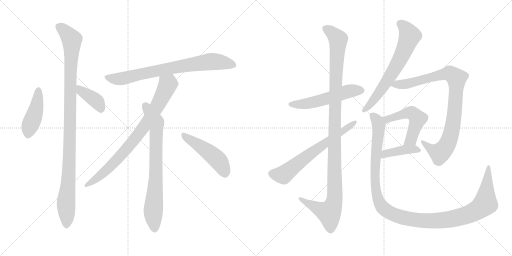
t = 0.00 s
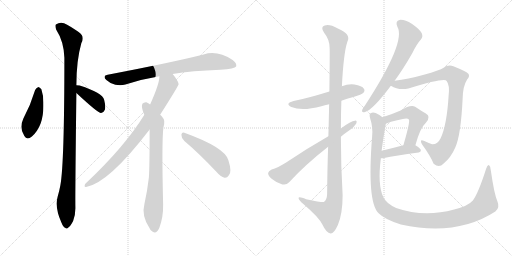
t = 2.51 s
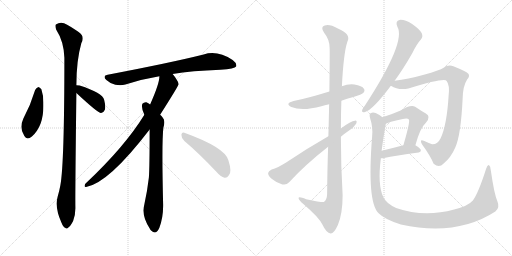
t = 5.02 s
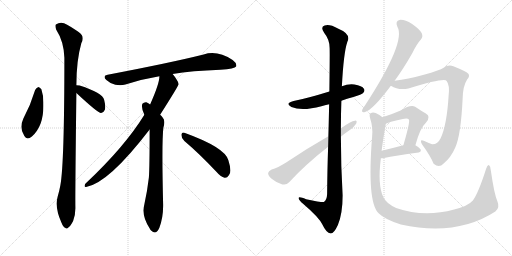
t = 7.53 s
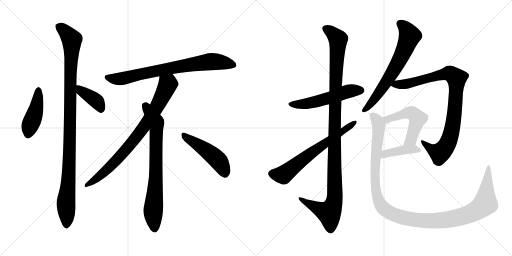
t = 10.04 s
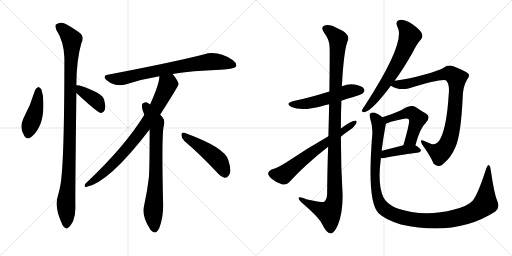
t = 12.55 s

The animated SVG that drew these frames (rendered in a browser with its animation timeline set to each time). Animation: 15 CSS @keyframes rules; one cycle of 12.55 s.

<svg version="1.1" viewBox="0 0 2048 1024" xmlns="http://www.w3.org/2000/svg">
  <g stroke="lightgray" stroke-dasharray="1,1" stroke-width="1" transform="scale(4, 4)">
    <line x1="0" y1="0" x2="256" y2="256"></line>
    <line x1="256" y1="0" x2="0" y2="256"></line>
    <line x1="128" y1="0" x2="128" y2="256"></line>
    <line x1="0" y1="128" x2="256" y2="128"></line>
    <line x1="256" y1="0" x2="512" y2="256"></line>
    <line x1="512" y1="0" x2="256" y2="256"></line>
    <line x1="384" y1="0" x2="384" y2="256"></line>
    <line x1="256" y1="128" x2="512" y2="128"></line>
  </g>
<g transform="scale(1, -1) translate(0, -850)">
   <style type="text/css">
    @keyframes keyframes0 {
      from {
       stroke: black;
       stroke-dashoffset: 439;
       stroke-width: 128;
       }
       59% {
       animation-timing-function: step-end;
       stroke: black;
       stroke-dashoffset: 0;
       stroke-width: 128;
       }
       to {
       stroke: black;
       stroke-width: 1024;
       }
       }
       #make-me-a-hanzi-animation-0 {
         animation: keyframes0 0.607259s both;
         animation-delay: 0.000000s;
         animation-timing-function: linear;
       }
    @keyframes keyframes1 {
      from {
       stroke: black;
       stroke-dashoffset: 1070;
       stroke-width: 128;
       }
       78% {
       animation-timing-function: step-end;
       stroke: black;
       stroke-dashoffset: 0;
       stroke-width: 128;
       }
       to {
       stroke: black;
       stroke-width: 1024;
       }
       }
       #make-me-a-hanzi-animation-1 {
         animation: keyframes1 1.120768s both;
         animation-delay: 0.607259s;
         animation-timing-function: linear;
       }
    @keyframes keyframes2 {
      from {
       stroke: black;
       stroke-dashoffset: 392;
       stroke-width: 128;
       }
       56% {
       animation-timing-function: step-end;
       stroke: black;
       stroke-dashoffset: 0;
       stroke-width: 128;
       }
       to {
       stroke: black;
       stroke-width: 1024;
       }
       }
       #make-me-a-hanzi-animation-2 {
         animation: keyframes2 0.569010s both;
         animation-delay: 1.728027s;
         animation-timing-function: linear;
       }
    @keyframes keyframes3 {
      from {
       stroke: black;
       stroke-dashoffset: 772;
       stroke-width: 128;
       }
       72% {
       animation-timing-function: step-end;
       stroke: black;
       stroke-dashoffset: 0;
       stroke-width: 128;
       }
       to {
       stroke: black;
       stroke-width: 1024;
       }
       }
       #make-me-a-hanzi-animation-3 {
         animation: keyframes3 0.878255s both;
         animation-delay: 2.297037s;
         animation-timing-function: linear;
       }
    @keyframes keyframes4 {
      from {
       stroke: black;
       stroke-dashoffset: 817;
       stroke-width: 128;
       }
       73% {
       animation-timing-function: step-end;
       stroke: black;
       stroke-dashoffset: 0;
       stroke-width: 128;
       }
       to {
       stroke: black;
       stroke-width: 1024;
       }
       }
       #make-me-a-hanzi-animation-4 {
         animation: keyframes4 0.914876s both;
         animation-delay: 3.175292s;
         animation-timing-function: linear;
       }
    @keyframes keyframes5 {
      from {
       stroke: black;
       stroke-dashoffset: 761;
       stroke-width: 128;
       }
       71% {
       animation-timing-function: step-end;
       stroke: black;
       stroke-dashoffset: 0;
       stroke-width: 128;
       }
       to {
       stroke: black;
       stroke-width: 1024;
       }
       }
       #make-me-a-hanzi-animation-5 {
         animation: keyframes5 0.869303s both;
         animation-delay: 4.090168s;
         animation-timing-function: linear;
       }
    @keyframes keyframes6 {
      from {
       stroke: black;
       stroke-dashoffset: 481;
       stroke-width: 128;
       }
       61% {
       animation-timing-function: step-end;
       stroke: black;
       stroke-dashoffset: 0;
       stroke-width: 128;
       }
       to {
       stroke: black;
       stroke-width: 1024;
       }
       }
       #make-me-a-hanzi-animation-6 {
         animation: keyframes6 0.641439s both;
         animation-delay: 4.959471s;
         animation-timing-function: linear;
       }
    @keyframes keyframes7 {
      from {
       stroke: black;
       stroke-dashoffset: 542;
       stroke-width: 128;
       }
       64% {
       animation-timing-function: step-end;
       stroke: black;
       stroke-dashoffset: 0;
       stroke-width: 128;
       }
       to {
       stroke: black;
       stroke-width: 1024;
       }
       }
       #make-me-a-hanzi-animation-7 {
         animation: keyframes7 0.691081s both;
         animation-delay: 5.600910s;
         animation-timing-function: linear;
       }
    @keyframes keyframes8 {
      from {
       stroke: black;
       stroke-dashoffset: 1149;
       stroke-width: 128;
       }
       79% {
       animation-timing-function: step-end;
       stroke: black;
       stroke-dashoffset: 0;
       stroke-width: 128;
       }
       to {
       stroke: black;
       stroke-width: 1024;
       }
       }
       #make-me-a-hanzi-animation-8 {
         animation: keyframes8 1.185059s both;
         animation-delay: 6.291991s;
         animation-timing-function: linear;
       }
    @keyframes keyframes9 {
      from {
       stroke: black;
       stroke-dashoffset: 656;
       stroke-width: 128;
       }
       68% {
       animation-timing-function: step-end;
       stroke: black;
       stroke-dashoffset: 0;
       stroke-width: 128;
       }
       to {
       stroke: black;
       stroke-width: 1024;
       }
       }
       #make-me-a-hanzi-animation-9 {
         animation: keyframes9 0.783854s both;
         animation-delay: 7.477050s;
         animation-timing-function: linear;
       }
    @keyframes keyframes10 {
      from {
       stroke: black;
       stroke-dashoffset: 668;
       stroke-width: 128;
       }
       68% {
       animation-timing-function: step-end;
       stroke: black;
       stroke-dashoffset: 0;
       stroke-width: 128;
       }
       to {
       stroke: black;
       stroke-width: 1024;
       }
       }
       #make-me-a-hanzi-animation-10 {
         animation: keyframes10 0.793620s both;
         animation-delay: 8.260904s;
         animation-timing-function: linear;
       }
    @keyframes keyframes11 {
      from {
       stroke: black;
       stroke-dashoffset: 917;
       stroke-width: 128;
       }
       75% {
       animation-timing-function: step-end;
       stroke: black;
       stroke-dashoffset: 0;
       stroke-width: 128;
       }
       to {
       stroke: black;
       stroke-width: 1024;
       }
       }
       #make-me-a-hanzi-animation-11 {
         animation: keyframes11 0.996257s both;
         animation-delay: 9.054524s;
         animation-timing-function: linear;
       }
    @keyframes keyframes12 {
      from {
       stroke: black;
       stroke-dashoffset: 517;
       stroke-width: 128;
       }
       63% {
       animation-timing-function: step-end;
       stroke: black;
       stroke-dashoffset: 0;
       stroke-width: 128;
       }
       to {
       stroke: black;
       stroke-width: 1024;
       }
       }
       #make-me-a-hanzi-animation-12 {
         animation: keyframes12 0.670736s both;
         animation-delay: 10.050781s;
         animation-timing-function: linear;
       }
    @keyframes keyframes13 {
      from {
       stroke: black;
       stroke-dashoffset: 407;
       stroke-width: 128;
       }
       57% {
       animation-timing-function: step-end;
       stroke: black;
       stroke-dashoffset: 0;
       stroke-width: 128;
       }
       to {
       stroke: black;
       stroke-width: 1024;
       }
       }
       #make-me-a-hanzi-animation-13 {
         animation: keyframes13 0.581217s both;
         animation-delay: 10.721517s;
         animation-timing-function: linear;
       }
    @keyframes keyframes14 {
      from {
       stroke: black;
       stroke-dashoffset: 1222;
       stroke-width: 128;
       }
       80% {
       animation-timing-function: step-end;
       stroke: black;
       stroke-dashoffset: 0;
       stroke-width: 128;
       }
       to {
       stroke: black;
       stroke-width: 1024;
       }
       }
       #make-me-a-hanzi-animation-14 {
         animation: keyframes14 1.244466s both;
         animation-delay: 11.302734s;
         animation-timing-function: linear;
       }
</style>
<path d="M 140.5 490.0 Q 122.5 430.0 93.5 376.0 Q 75.5 337.0 97.5 306.0 Q 107.5 288.0 127.5 304.0 Q 175.5 347.0 173.5 433.0 Q 174.5 467.0 165.5 493.0 Q 159.5 500.0 153.5 502.0 Q 144.5 499.0 140.5 490.0 Z" fill="lightgray"></path> 
<path d="M 305.5 509.0 Q 305.5 608.0 325.5 678.0 Q 340.5 705.0 314.5 722.0 Q 298.5 734.0 268.5 751.0 Q 244.5 767.0 223.5 752.0 Q 219.5 748.0 224.5 732.0 Q 255.5 684.0 257.5 619.0 Q 257.5 196.0 241.5 109.0 Q 237.5 87.0 230.5 63.0 Q 218.5 21.0 245.5 -40.0 Q 252.5 -58.0 260.5 -61.0 Q 266.5 -68.0 274.5 -59.0 Q 281.5 -55.0 292.5 -34.0 Q 302.5 -9.0 301.5 23.0 Q 300.5 69.0 305.5 478.0 L 305.5 509.0 Z" fill="lightgray"></path> 
<path d="M 305.5 478.0 Q 389.5 400.0 402.5 398.0 L 404.5 398.0 Q 414.5 399.0 419.5 411.0 Q 423.5 424.0 416.5 451.0 Q 410.5 478.0 318.5 508.0 Q 311.5 509.0 305.5 509.0 C 275.5 510.0 283.5 498.0 305.5 478.0 Z" fill="lightgray"></path> 
<path d="M 690.5 554.0 Q 766.5 567.0 881.5 571.0 Q 939.5 575.0 944.5 584.0 Q 948.5 597.0 930.5 610.0 Q 869.5 650.0 814.5 632.0 Q 682.5 599.0 430.5 551.0 Q 408.5 547.0 425.5 530.0 Q 441.5 515.0 461.5 511.0 Q 483.5 507.0 501.5 512.0 Q 564.5 533.0 637.5 545.0 L 690.5 554.0 Z" fill="lightgray"></path> 
<path d="M 640.5 391.0 Q 713.5 506.0 714.5 513.0 Q 713.5 519.0 710.5 525.0 Q 700.5 543.0 690.5 554.0 C 672.5 578.0 640.5 575.0 637.5 545.0 Q 638.5 517.0 600.5 432.0 L 577.5 391.0 Q 499.5 264.0 345.5 119.0 Q 338.5 115.0 338.5 107.0 Q 337.5 101.0 344.5 102.0 Q 434.5 118.0 598.5 332.0 L 640.5 391.0 Z" fill="lightgray"></path> 
<path d="M 598.5 332.0 Q 598.5 178.0 595.5 140.0 Q 589.5 88.0 577.5 33.0 Q 564.5 -13.0 599.5 -65.0 Q 600.5 -69.0 605.5 -73.0 Q 624.5 -91.0 637.5 -61.0 Q 653.5 -18.0 652.5 32.0 Q 646.5 282.0 653.5 339.0 Q 662.5 369.0 650.5 380.0 Q 646.5 386.0 640.5 391.0 L 600.5 432.0 Q 593.5 438.0 585.5 441.0 Q 575.5 442.0 569.5 435.0 Q 563.5 420.0 577.5 391.0 L 598.5 332.0 Z" fill="lightgray"></path> 
<path d="M 737.5 286.0 Q 795.5 237.0 864.5 164.0 Q 882.5 143.0 898.5 139.0 Q 908.5 138.0 915.5 149.0 Q 928.5 162.0 913.5 209.0 Q 900.5 260.0 737.5 319.0 Q 727.5 323.0 725.5 311.0 Q 725.5 296.0 737.5 286.0 Z" fill="lightgray"></path> 
<path d="M 1365.5 447.5 Q 1387.5 456.5 1413.5 462.5 Q 1447.5 472.5 1452.5 478.5 Q 1461.5 487.5 1455.5 495.5 Q 1448.5 507.5 1417.5 512.5 Q 1392.5 515.5 1367.5 505.5 L 1317.5 484.5 Q 1230.5 457.5 1174.5 446.5 Q 1137.5 436.5 1165.5 422.5 Q 1207.5 404.5 1285.5 425.5 Q 1298.5 429.5 1316.5 433.5 L 1365.5 447.5 Z" fill="lightgray"></path> 
<path d="M 1312.5 263.5 Q 1309.5 179.5 1308.5 74.5 Q 1307.5 50.5 1295.5 42.5 Q 1291.5 39.5 1224.5 53.5 Q 1191.5 66.5 1194.5 56.5 Q 1195.5 49.5 1214.5 33.5 Q 1275.5 -18.5 1289.5 -47.5 Q 1305.5 -81.5 1322.5 -83.5 Q 1335.5 -84.5 1351.5 -49.5 Q 1370.5 -4.5 1370.5 69.5 Q 1363.5 187.5 1363.5 303.5 L 1363.5 336.5 Q 1363.5 393.5 1365.5 447.5 L 1367.5 505.5 Q 1374.5 640.5 1389.5 683.5 Q 1405.5 714.5 1351.5 736.5 Q 1317.5 755.5 1298.5 748.5 Q 1280.5 742.5 1296.5 719.5 Q 1318.5 692.5 1318.5 658.5 Q 1319.5 639.5 1317.5 484.5 L 1316.5 433.5 Q 1315.5 378.5 1313.5 305.5 L 1312.5 263.5 Z" fill="lightgray"></path> 
<path d="M 1363.5 303.5 Q 1378.5 316.5 1393.5 326.5 Q 1414.5 339.5 1424.5 355.5 Q 1430.5 368.5 1419.5 367.5 Q 1404.5 367.5 1363.5 336.5 L 1313.5 305.5 Q 1222.5 253.5 1144.5 200.5 Q 1110.5 179.5 1086.5 172.5 Q 1073.5 166.5 1072.5 158.5 Q 1071.5 148.5 1086.5 135.5 Q 1105.5 119.5 1129.5 112.5 Q 1145.5 108.5 1156.5 121.5 Q 1220.5 191.5 1312.5 263.5 L 1363.5 303.5 Z" fill="lightgray"></path> 
<path d="M 1578.5 527.5 Q 1612.5 573.5 1649.5 638.5 Q 1667.5 675.5 1683.5 692.5 Q 1693.5 704.5 1686.5 718.5 Q 1680.5 731.5 1648.5 754.5 Q 1618.5 772.5 1598.5 770.5 Q 1579.5 766.5 1589.5 743.5 Q 1625.5 683.5 1460.5 429.5 Q 1450.5 416.5 1448.5 410.5 Q 1445.5 397.5 1460.5 402.5 Q 1491.5 411.5 1563.5 507.5 L 1578.5 527.5 Z" fill="lightgray"></path> 
<path d="M 1563.5 507.5 Q 1593.5 488.5 1633.5 496.5 Q 1780.5 541.5 1786.5 526.5 Q 1799.5 510.5 1794.5 468.5 Q 1787.5 350.5 1762.5 297.5 Q 1750.5 272.5 1728.5 273.5 Q 1712.5 279.5 1697.5 286.5 Q 1675.5 296.5 1688.5 272.5 Q 1721.5 227.5 1734.5 195.5 Q 1756.5 176.5 1773.5 195.5 Q 1803.5 219.5 1821.5 261.5 Q 1843.5 310.5 1850.5 455.5 Q 1851.5 506.5 1868.5 532.5 Q 1880.5 545.5 1873.5 555.5 Q 1863.5 565.5 1813.5 585.5 Q 1792.5 592.5 1774.5 579.5 Q 1758.5 569.5 1695.5 551.5 Q 1631.5 533.5 1578.5 527.5 C 1548.5 523.5 1536.5 520.5 1563.5 507.5 Z" fill="lightgray"></path> 
<path d="M 1661.5 269.5 Q 1680.5 339.5 1703.5 359.5 Q 1725.5 383.5 1703.5 396.5 Q 1685.5 406.5 1660.5 423.5 Q 1642.5 433.5 1602.5 408.5 Q 1568.5 393.5 1529.5 381.5 C 1500.5 372.5 1516.5 342.5 1543.5 355.5 Q 1550.5 361.5 1611.5 374.5 Q 1630.5 378.5 1635.5 372.5 Q 1641.5 365.5 1613.5 269.5 C 1605.5 240.5 1653.5 240.5 1661.5 269.5 Z" fill="lightgray"></path> 
<path d="M 1523.5 217.5 Q 1529.5 217.5 1536.5 218.5 Q 1579.5 228.5 1674.5 240.5 Q 1683.5 241.5 1683.5 249.5 Q 1683.5 256.5 1661.5 269.5 C 1646.5 278.5 1642.5 277.5 1613.5 269.5 Q 1564.5 256.5 1526.5 247.5 C 1497.5 240.5 1493.5 216.5 1523.5 217.5 Z" fill="lightgray"></path> 
<path d="M 1989.5 45.5 Q 1976.5 75.5 1963.5 167.5 Q 1963.5 183.5 1956.5 189.5 Q 1950.5 193.5 1944.5 175.5 Q 1913.5 78.5 1891.5 48.5 Q 1872.5 26.5 1816.5 12.5 Q 1695.5 -20.5 1584.5 18.5 Q 1544.5 37.5 1533.5 61.5 Q 1509.5 110.5 1523.5 217.5 L 1526.5 247.5 Q 1532.5 296.5 1542.5 350.5 Q 1542.5 353.5 1543.5 355.5 C 1546.5 370.5 1546.5 370.5 1529.5 381.5 Q 1519.5 391.5 1502.5 398.5 Q 1490.5 402.5 1482.5 397.5 Q 1475.5 394.5 1480.5 377.5 Q 1492.5 340.5 1488.5 304.5 Q 1467.5 40.5 1514.5 -2.5 Q 1539.5 -27.5 1603.5 -47.5 Q 1825.5 -96.5 1981.5 4.5 Q 2000.5 19.5 1989.5 45.5 Z" fill="lightgray"></path> 
      <clipPath id="make-me-a-hanzi-clip-0">
      <path d="M 140.5 490.0 Q 122.5 430.0 93.5 376.0 Q 75.5 337.0 97.5 306.0 Q 107.5 288.0 127.5 304.0 Q 175.5 347.0 173.5 433.0 Q 174.5 467.0 165.5 493.0 Q 159.5 500.0 153.5 502.0 Q 144.5 499.0 140.5 490.0 Z" fill="lightgray"></path>
      </clipPath>
      <path clip-path="url(#make-me-a-hanzi-clip-0)" d="M 154.5 491.0 L 143.5 408.0 L 115.5 334.0 L 113.5 314.0 " fill="none" id="make-me-a-hanzi-animation-0" stroke-dasharray="311 622" stroke-linecap="round"></path>

      <clipPath id="make-me-a-hanzi-clip-1">
      <path d="M 305.5 509.0 Q 305.5 608.0 325.5 678.0 Q 340.5 705.0 314.5 722.0 Q 298.5 734.0 268.5 751.0 Q 244.5 767.0 223.5 752.0 Q 219.5 748.0 224.5 732.0 Q 255.5 684.0 257.5 619.0 Q 257.5 196.0 241.5 109.0 Q 237.5 87.0 230.5 63.0 Q 218.5 21.0 245.5 -40.0 Q 252.5 -58.0 260.5 -61.0 Q 266.5 -68.0 274.5 -59.0 Q 281.5 -55.0 292.5 -34.0 Q 302.5 -9.0 301.5 23.0 Q 300.5 69.0 305.5 478.0 L 305.5 509.0 Z" fill="lightgray"></path>
      </clipPath>
      <path clip-path="url(#make-me-a-hanzi-clip-1)" d="M 235.5 745.0 L 287.5 692.0 L 279.5 507.0 L 277.5 211.0 L 263.5 32.0 L 265.5 -47.0 " fill="none" id="make-me-a-hanzi-animation-1" stroke-dasharray="942 1884" stroke-linecap="round"></path>

      <clipPath id="make-me-a-hanzi-clip-2">
      <path d="M 305.5 478.0 Q 389.5 400.0 402.5 398.0 L 404.5 398.0 Q 414.5 399.0 419.5 411.0 Q 423.5 424.0 416.5 451.0 Q 410.5 478.0 318.5 508.0 Q 311.5 509.0 305.5 509.0 C 275.5 510.0 283.5 498.0 305.5 478.0 Z" fill="lightgray"></path>
      </clipPath>
      <path clip-path="url(#make-me-a-hanzi-clip-2)" d="M 311.5 501.0 L 327.5 482.0 L 388.5 443.0 L 403.5 407.0 " fill="none" id="make-me-a-hanzi-animation-2" stroke-dasharray="264 528" stroke-linecap="round"></path>

      <clipPath id="make-me-a-hanzi-clip-3">
      <path d="M 690.5 554.0 Q 766.5 567.0 881.5 571.0 Q 939.5 575.0 944.5 584.0 Q 948.5 597.0 930.5 610.0 Q 869.5 650.0 814.5 632.0 Q 682.5 599.0 430.5 551.0 Q 408.5 547.0 425.5 530.0 Q 441.5 515.0 461.5 511.0 Q 483.5 507.0 501.5 512.0 Q 564.5 533.0 637.5 545.0 L 690.5 554.0 Z" fill="lightgray"></path>
      </clipPath>
      <path clip-path="url(#make-me-a-hanzi-clip-3)" d="M 428.5 540.0 L 490.5 536.0 L 687.5 579.0 L 849.5 604.0 L 936.5 590.0 " fill="none" id="make-me-a-hanzi-animation-3" stroke-dasharray="644 1288" stroke-linecap="round"></path>

      <clipPath id="make-me-a-hanzi-clip-4">
      <path d="M 640.5 391.0 Q 713.5 506.0 714.5 513.0 Q 713.5 519.0 710.5 525.0 Q 700.5 543.0 690.5 554.0 C 672.5 578.0 640.5 575.0 637.5 545.0 Q 638.5 517.0 600.5 432.0 L 577.5 391.0 Q 499.5 264.0 345.5 119.0 Q 338.5 115.0 338.5 107.0 Q 337.5 101.0 344.5 102.0 Q 434.5 118.0 598.5 332.0 L 640.5 391.0 Z" fill="lightgray"></path>
      </clipPath>
      <path clip-path="url(#make-me-a-hanzi-clip-4)" d="M 645.5 541.0 L 670.5 510.0 L 626.5 417.0 L 572.5 337.0 L 492.5 237.0 L 434.5 177.0 L 346.5 110.0 " fill="none" id="make-me-a-hanzi-animation-4" stroke-dasharray="689 1378" stroke-linecap="round"></path>

      <clipPath id="make-me-a-hanzi-clip-5">
      <path d="M 598.5 332.0 Q 598.5 178.0 595.5 140.0 Q 589.5 88.0 577.5 33.0 Q 564.5 -13.0 599.5 -65.0 Q 600.5 -69.0 605.5 -73.0 Q 624.5 -91.0 637.5 -61.0 Q 653.5 -18.0 652.5 32.0 Q 646.5 282.0 653.5 339.0 Q 662.5 369.0 650.5 380.0 Q 646.5 386.0 640.5 391.0 L 600.5 432.0 Q 593.5 438.0 585.5 441.0 Q 575.5 442.0 569.5 435.0 Q 563.5 420.0 577.5 391.0 L 598.5 332.0 Z" fill="lightgray"></path>
      </clipPath>
      <path clip-path="url(#make-me-a-hanzi-clip-5)" d="M 580.5 427.0 L 624.5 354.0 L 624.5 154.0 L 612.5 3.0 L 617.5 -65.0 " fill="none" id="make-me-a-hanzi-animation-5" stroke-dasharray="633 1266" stroke-linecap="round"></path>

      <clipPath id="make-me-a-hanzi-clip-6">
      <path d="M 737.5 286.0 Q 795.5 237.0 864.5 164.0 Q 882.5 143.0 898.5 139.0 Q 908.5 138.0 915.5 149.0 Q 928.5 162.0 913.5 209.0 Q 900.5 260.0 737.5 319.0 Q 727.5 323.0 725.5 311.0 Q 725.5 296.0 737.5 286.0 Z" fill="lightgray"></path>
      </clipPath>
      <path clip-path="url(#make-me-a-hanzi-clip-6)" d="M 737.5 306.0 L 855.5 225.0 L 878.5 201.0 L 899.5 157.0 " fill="none" id="make-me-a-hanzi-animation-6" stroke-dasharray="353 706" stroke-linecap="round"></path>

      <clipPath id="make-me-a-hanzi-clip-7">
      <path d="M 1365.5 447.5 Q 1387.5 456.5 1413.5 462.5 Q 1447.5 472.5 1452.5 478.5 Q 1461.5 487.5 1455.5 495.5 Q 1448.5 507.5 1417.5 512.5 Q 1392.5 515.5 1367.5 505.5 L 1317.5 484.5 Q 1230.5 457.5 1174.5 446.5 Q 1137.5 436.5 1165.5 422.5 Q 1207.5 404.5 1285.5 425.5 Q 1298.5 429.5 1316.5 433.5 L 1365.5 447.5 Z" fill="lightgray"></path>
      </clipPath>
      <path clip-path="url(#make-me-a-hanzi-clip-7)" d="M 1166.5 435.5 L 1222.5 435.5 L 1328.5 461.5 L 1382.5 482.5 L 1445.5 488.5 " fill="none" id="make-me-a-hanzi-animation-7" stroke-dasharray="414 828" stroke-linecap="round"></path>

      <clipPath id="make-me-a-hanzi-clip-8">
      <path d="M 1312.5 263.5 Q 1309.5 179.5 1308.5 74.5 Q 1307.5 50.5 1295.5 42.5 Q 1291.5 39.5 1224.5 53.5 Q 1191.5 66.5 1194.5 56.5 Q 1195.5 49.5 1214.5 33.5 Q 1275.5 -18.5 1289.5 -47.5 Q 1305.5 -81.5 1322.5 -83.5 Q 1335.5 -84.5 1351.5 -49.5 Q 1370.5 -4.5 1370.5 69.5 Q 1363.5 187.5 1363.5 303.5 L 1363.5 336.5 Q 1363.5 393.5 1365.5 447.5 L 1367.5 505.5 Q 1374.5 640.5 1389.5 683.5 Q 1405.5 714.5 1351.5 736.5 Q 1317.5 755.5 1298.5 748.5 Q 1280.5 742.5 1296.5 719.5 Q 1318.5 692.5 1318.5 658.5 Q 1319.5 639.5 1317.5 484.5 L 1316.5 433.5 Q 1315.5 378.5 1313.5 305.5 L 1312.5 263.5 Z" fill="lightgray"></path>
      </clipPath>
      <path clip-path="url(#make-me-a-hanzi-clip-8)" d="M 1304.5 733.5 L 1321.5 725.5 L 1352.5 690.5 L 1340.5 497.5 L 1339.5 60.5 L 1332.5 29.5 L 1316.5 -0.5 L 1251.5 26.5 L 1213.5 46.5 L 1211.5 53.5 L 1200.5 53.5 " fill="none" id="make-me-a-hanzi-animation-8" stroke-dasharray="1021 2042" stroke-linecap="round"></path>

      <clipPath id="make-me-a-hanzi-clip-9">
      <path d="M 1363.5 303.5 Q 1378.5 316.5 1393.5 326.5 Q 1414.5 339.5 1424.5 355.5 Q 1430.5 368.5 1419.5 367.5 Q 1404.5 367.5 1363.5 336.5 L 1313.5 305.5 Q 1222.5 253.5 1144.5 200.5 Q 1110.5 179.5 1086.5 172.5 Q 1073.5 166.5 1072.5 158.5 Q 1071.5 148.5 1086.5 135.5 Q 1105.5 119.5 1129.5 112.5 Q 1145.5 108.5 1156.5 121.5 Q 1220.5 191.5 1312.5 263.5 L 1363.5 303.5 Z" fill="lightgray"></path>
      </clipPath>
      <path clip-path="url(#make-me-a-hanzi-clip-9)" d="M 1085.5 156.5 L 1133.5 151.5 L 1225.5 224.5 L 1417.5 359.5 " fill="none" id="make-me-a-hanzi-animation-9" stroke-dasharray="528 1056" stroke-linecap="round"></path>

      <clipPath id="make-me-a-hanzi-clip-10">
      <path d="M 1578.5 527.5 Q 1612.5 573.5 1649.5 638.5 Q 1667.5 675.5 1683.5 692.5 Q 1693.5 704.5 1686.5 718.5 Q 1680.5 731.5 1648.5 754.5 Q 1618.5 772.5 1598.5 770.5 Q 1579.5 766.5 1589.5 743.5 Q 1625.5 683.5 1460.5 429.5 Q 1450.5 416.5 1448.5 410.5 Q 1445.5 397.5 1460.5 402.5 Q 1491.5 411.5 1563.5 507.5 L 1578.5 527.5 Z" fill="lightgray"></path>
      </clipPath>
      <path clip-path="url(#make-me-a-hanzi-clip-10)" d="M 1601.5 754.5 L 1618.5 741.5 L 1639.5 707.5 L 1623.5 662.5 L 1548.5 526.5 L 1486.5 439.5 L 1457.5 410.5 " fill="none" id="make-me-a-hanzi-animation-10" stroke-dasharray="540 1080" stroke-linecap="round"></path>

      <clipPath id="make-me-a-hanzi-clip-11">
      <path d="M 1563.5 507.5 Q 1593.5 488.5 1633.5 496.5 Q 1780.5 541.5 1786.5 526.5 Q 1799.5 510.5 1794.5 468.5 Q 1787.5 350.5 1762.5 297.5 Q 1750.5 272.5 1728.5 273.5 Q 1712.5 279.5 1697.5 286.5 Q 1675.5 296.5 1688.5 272.5 Q 1721.5 227.5 1734.5 195.5 Q 1756.5 176.5 1773.5 195.5 Q 1803.5 219.5 1821.5 261.5 Q 1843.5 310.5 1850.5 455.5 Q 1851.5 506.5 1868.5 532.5 Q 1880.5 545.5 1873.5 555.5 Q 1863.5 565.5 1813.5 585.5 Q 1792.5 592.5 1774.5 579.5 Q 1758.5 569.5 1695.5 551.5 Q 1631.5 533.5 1578.5 527.5 C 1548.5 523.5 1536.5 520.5 1563.5 507.5 Z" fill="lightgray"></path>
      </clipPath>
      <path clip-path="url(#make-me-a-hanzi-clip-11)" d="M 1572.5 508.5 L 1669.5 523.5 L 1786.5 555.5 L 1810.5 551.5 L 1826.5 537.5 L 1812.5 353.5 L 1791.5 278.5 L 1759.5 238.5 L 1731.5 249.5 L 1690.5 281.5 " fill="none" id="make-me-a-hanzi-animation-11" stroke-dasharray="789 1578" stroke-linecap="round"></path>

      <clipPath id="make-me-a-hanzi-clip-12">
      <path d="M 1661.5 269.5 Q 1680.5 339.5 1703.5 359.5 Q 1725.5 383.5 1703.5 396.5 Q 1685.5 406.5 1660.5 423.5 Q 1642.5 433.5 1602.5 408.5 Q 1568.5 393.5 1529.5 381.5 C 1500.5 372.5 1516.5 342.5 1543.5 355.5 Q 1550.5 361.5 1611.5 374.5 Q 1630.5 378.5 1635.5 372.5 Q 1641.5 365.5 1613.5 269.5 C 1605.5 240.5 1653.5 240.5 1661.5 269.5 Z" fill="lightgray"></path>
      </clipPath>
      <path clip-path="url(#make-me-a-hanzi-clip-12)" d="M 1542.5 363.5 L 1549.5 373.5 L 1621.5 396.5 L 1646.5 398.5 L 1662.5 386.5 L 1670.5 375.5 L 1643.5 291.5 L 1619.5 281.5 " fill="none" id="make-me-a-hanzi-animation-12" stroke-dasharray="389 778" stroke-linecap="round"></path>

      <clipPath id="make-me-a-hanzi-clip-13">
      <path d="M 1523.5 217.5 Q 1529.5 217.5 1536.5 218.5 Q 1579.5 228.5 1674.5 240.5 Q 1683.5 241.5 1683.5 249.5 Q 1683.5 256.5 1661.5 269.5 C 1646.5 278.5 1642.5 277.5 1613.5 269.5 Q 1564.5 256.5 1526.5 247.5 C 1497.5 240.5 1493.5 216.5 1523.5 217.5 Z" fill="lightgray"></path>
      </clipPath>
      <path clip-path="url(#make-me-a-hanzi-clip-13)" d="M 1529.5 224.5 L 1549.5 237.5 L 1619.5 251.5 L 1655.5 254.5 L 1674.5 249.5 " fill="none" id="make-me-a-hanzi-animation-13" stroke-dasharray="279 558" stroke-linecap="round"></path>

      <clipPath id="make-me-a-hanzi-clip-14">
      <path d="M 1989.5 45.5 Q 1976.5 75.5 1963.5 167.5 Q 1963.5 183.5 1956.5 189.5 Q 1950.5 193.5 1944.5 175.5 Q 1913.5 78.5 1891.5 48.5 Q 1872.5 26.5 1816.5 12.5 Q 1695.5 -20.5 1584.5 18.5 Q 1544.5 37.5 1533.5 61.5 Q 1509.5 110.5 1523.5 217.5 L 1526.5 247.5 Q 1532.5 296.5 1542.5 350.5 Q 1542.5 353.5 1543.5 355.5 C 1546.5 370.5 1546.5 370.5 1529.5 381.5 Q 1519.5 391.5 1502.5 398.5 Q 1490.5 402.5 1482.5 397.5 Q 1475.5 394.5 1480.5 377.5 Q 1492.5 340.5 1488.5 304.5 Q 1467.5 40.5 1514.5 -2.5 Q 1539.5 -27.5 1603.5 -47.5 Q 1825.5 -96.5 1981.5 4.5 Q 2000.5 19.5 1989.5 45.5 Z" fill="lightgray"></path>
      </clipPath>
      <path clip-path="url(#make-me-a-hanzi-clip-14)" d="M 1490.5 388.5 L 1508.5 367.5 L 1515.5 347.5 L 1501.5 218.5 L 1503.5 90.5 L 1512.5 53.5 L 1527.5 24.5 L 1573.5 -7.5 L 1653.5 -28.5 L 1736.5 -33.5 L 1825.5 -21.5 L 1905.5 7.5 L 1940.5 36.5 L 1955.5 182.5 " fill="none" id="make-me-a-hanzi-animation-14" stroke-dasharray="1094 2188" stroke-linecap="round"></path>

</g>
</svg>
